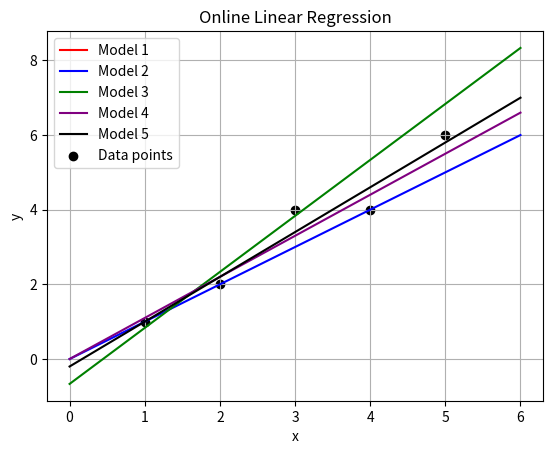

Reproduce this figure in Python.
import matplotlib.pyplot as plt
import numpy as np

np.set_printoptions(precision=2)

#data
x = np.array([1, 2, 3, 4, 5])
y = np.array([1, 2, 4, 4, 6])

# line spec for plotting
c = ['r', 'b', 'g', 'purple', 'black']
labels = ['Model 1', 'Model 2', 'Model 3', 'Model 4', 'Model 5']

#for plotting
xline = np.linspace(0, 6, 10)  


# Ref slide 395 of python for data sci slides (least squares)
for i in range(len(x)):
    
    #calculate current mean
    currMeanX = np.mean(x[:i+ 1])
    currMeanY = np.mean(y[:i+ 1])

    #calculate mean of X*Y
    meanXY = np.mean(x[:i+ 1] * y[:i+ 1])
    #calculate mean of X squared
    meanXSquared = np.mean(x[:i+ 1] ** 2)

    #calculate intercept and coeff
    w1 = (meanXY - (currMeanX * currMeanY)) / (meanXSquared - (currMeanX ** 2))
    w0 = currMeanY - (w1 * currMeanX)

    #make model
    ymodel = w1 * xline + w0

    #print vals
    print(f'Model {i + 1}: Slope = {w1}, Intercept: {w0}')
    
    #plt current model
    plt.plot(xline, ymodel, color=c[i], label=labels[i])


# original data points
plt.scatter(x, y, color='black', label='Data points')

# Plot labels
plt.title('Online Linear Regression')
plt.xlabel('x')
plt.ylabel('y')
plt.legend()
plt.grid()
plt.show()
